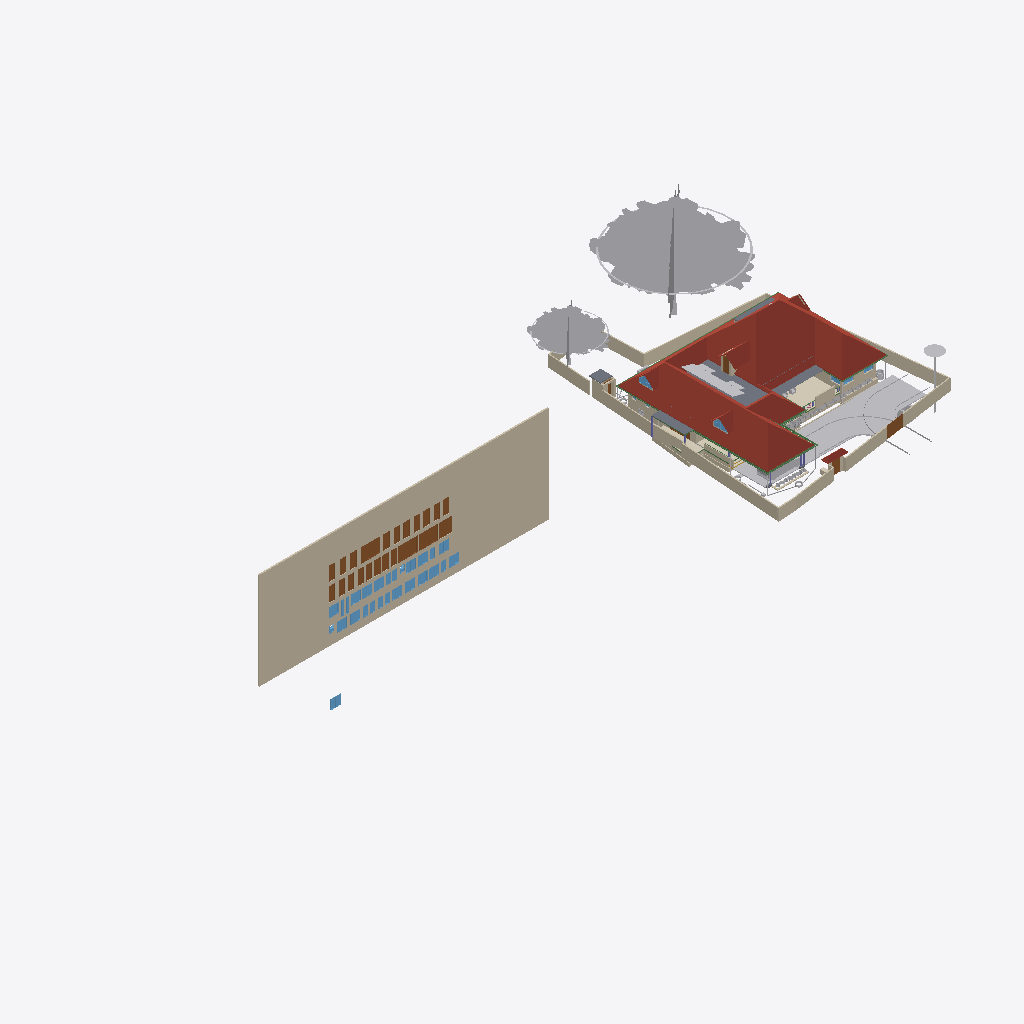
Isometric view of an IFC building model (IFC-SPF (STEP), schema IFC4X3, length unit metre), seen from the south-west, elements coloured by IFC class (only those large enough to see are counted): 39 walls (beige), 32 windows (light blue), 28 doors (brown), 24 other elements (light grey), 8 beams (green), 6 roofs (red-brown), 5 slabs (grey), 2 coverings (cream), 1 column (violet).
Extent 101.4 m × 45.8 m × 45.1 m (x, y, z). Storeys (10): GF at 0.00 m; 00 at 0.00 m; FFtop at 0.00 m; GFLintel at 0.00 m; FF at 0.00 m; Footing at 0.00 m; Verandah at 0.00 m; Plumbing at 0.00 m; schedule at 0.00 m; Electrical at 0.00 m. Elements (2634): 481 IfcSystemFurnitureElement, 462 IfcBuildingElementProxy, 293 IfcWall, 254 IfcBeam, 228 IfcCovering, 148 IfcSwitchingDevice, 86 IfcLightFixture, 80 IfcPipeSegment, 59 IfcFurniture, 56 IfcOutlet, 55 IfcGeographicElement, 54 IfcWindow.

HEADER;
FILE_DESCRIPTION(('ViewDefinition[DesignTransferView]'),'2;1');
FILE_NAME('Sreekesh.ifc','2026-06-08T10:35:24+05:30',(),(),'IfcOpenShell 0.8.5','Bonsai 0.8.5','Nobody');
FILE_SCHEMA(('IFC4X3'));
ENDSEC;
DATA;
#1=IFCPROJECT('0aPvmvJuf5owphcfiKWAsN',$,'My Project',$,$,$,$,(#14,#26),#9);
#30=IFCSITE('3jTVXq97zE2OZTfzZH9iYT',$,'My Site',$,$,#53,$,$,$,$,$,$,$,$);
#211744=IFCSITE('2pH2ecD1v9bgK8psTEcl$_',$,'Site',$,$,#547284,#211754,$,$,(8,52,49,300000),(76,38,36,300000),$,$,$);
#36=IFCBUILDING('3Bt1MypEf4fuqFfshm9kTs',$,'My Building',$,$,#59,$,$,$,$,$,$);
#333137=IFCBUILDING('2u05Cn$TD6OPdaLJzvNsxO',$,'GFWall',$,$,#507878,$,$,$,$,$,$);
#339211=IFCBUILDING('002Xt49mzDahM74jmffgUi',$,'GF-P',$,$,#507873,$,$,$,$,$,$);
#42=IFCBUILDINGSTOREY('3Yt8GBe1vE1Byt_$JKaQnQ',$,'GF',$,$,#509173,$,$,$,$);
#8023=IFCBUILDINGSTOREY('3LNq90aff4Xhn4xfthWyFx',$,'00',$,$,#8039,$,$,$,$);
#71986=IFCBUILDINGSTOREY('1ZF$IMkzjA5efl8XVVA8ry',$,'FFtop',$,$,#508468,$,$,$,$);
#72129=IFCBUILDINGSTOREY('1Nt2vvvNTB5u0X$NIke4ti',$,'GFLintel',$,$,#510858,$,$,$,$);
#83382=IFCBUILDINGSTOREY('2do7yjy$r1eOSN7_GxsK9f',$,'FF',$,$,#508248,$,$,$,$);
#301077=IFCBUILDINGSTOREY('1n3LFyF6X708Cvo1r86gbR',$,'Footing',$,$,#508478,$,$,$,$);
#360055=IFCBUILDINGSTOREY('2kU8qRmBnF7foRmD37T33I',$,'Verandah',$,$,#360071,$,$,$,$);
#367233=IFCBUILDINGSTOREY('3r39yX7tr10xAjP1zlM9FN',$,'Plumbing',$,$,#367249,$,$,$,$);
#436766=IFCBUILDINGSTOREY('2CUKbd$of0Yx1yz6tYDaJY',$,'schedule',$,$,#511718,$,$,$,$);
#442969=IFCBUILDINGSTOREY('0sffW$JV12jOzJZIPBAWvQ',$,'Electrical',$,$,#442985,$,$,$,$);
#436236=IFCWALL('0fO5bxiLf2rPrmsDIadgTP',$,'Wall',$,$,#511723,#436242,$,$);
#555419=IFCROOF('1Q4VQk1YHFF9Ikj7y4jhXy',$,'Main Roof',$,$,#555425,#555420,$,.GABLE_ROOF.);
#158109=IFCGEOGRAPHICELEMENT('1ICn9VC11DLu$jSeyjW6na',$,'GeographicElement',$,$,#159277,#158141,$,$);
#363541=IFCCOURSE('0hYJyXEsXANxqeScN2ddTn',$,'Course',$,$,#552989,#363556,$,$);
#158156=IFCGEOGRAPHICELEMENT('2JlHSkVhjCZPlJyc1W8A6K',$,'GeographicElement',$,$,#159282,#158188,$,$);
#285749=IFCWALL('23M4dZECv7RPP4RWKkyrhY',$,'Wall.082',$,$,#435018,#285760,$,$);
#65997=IFCWALL('1DC2$ngnnDR8Q9h6mAR0js',$,'Wall',$,$,#345521,#66003,$,$);
#222195=IFCWALL('2ixJvC9dH599amejUM2w6G',$,'Wall',$,$,#293165,#222215,$,$);
#66022=IFCWALL('2FUeR5sFb9uwjJGdeVWABU',$,'Wall',$,$,#431152,#66028,$,$);
#345031=IFCCOVERING('3RPlCoLTXEkg2LQ5VmhLHT',$,'Covering',$,$,#361378,#345042,$,$);
#5763=IFCSLAB('2k1_QIQ_vEheGYBKPFgtqG',$,'Slab',$,$,#508328,#5774,$,$);
#226167=IFCWALL('1JVywoPUH41xuuLQv_Mf23',$,'Wall.082',$,$,#434788,#226178,$,$);
#65878=IFCWALL('1RxXXtAKb3$uqm3spal5Ab',$,'Wall.049',$,$,#434824,#65884,$,$);
#110356=IFCWALL('3Jc2L501zCIf2lBfrewdbK',$,'Wall',$,$,#434868,#110367,$,$);
#345472=IFCWALL('0yhntx_XHBtOwqFxJIUy0e',$,'Wall.082',$,$,#345566,#345483,$,$);
#578743=IFCCOURSE('10JQwc8Rj1DhdDleds_4eD',$,'Course',$,$,#579139,#578764,$,$);
#219358=IFCROOF('2NvTBbesP9PgYEhMlxRBaG',$,'Roof',$,$,#508323,#219392,$,.GABLE_ROOF.);
#106476=IFCSLAB('3SWoLdiHLDExF96lrfPbJY',$,'Slab',$,$,#510868,#106487,$,$);
#285691=IFCWALL('3FXX66X1H7gQUhINB1ZqHj',$,'Wall.082',$,$,#434912,#285702,$,$);
#2872=IFCWALL('0VICnwrYLCM9IhHcjSiD9g',$,'Wall',$,$,#507923,#2879,$,$);
#106448=IFCSLAB('1GhnzeWbD1FR$mVw6S$mla',$,'Slab',$,$,#510863,#106464,$,$);
#470777=IFCDOOR('0t87$1_hz87gsqjjPaod5f',$,'Door',$,$,#471132,#474671,'20',2.09999990463257,1.20000004768372,$,$,$);
#146729=IFCVEHICLE('0zRPRsukT96P6cuFPGiKs1',$,'Vehicle',$,$,#189086,#146742,$,$);
#437505=IFCDOOR('3Vw79$mJ981wtZ4gjDcwpp',$,'Door',$,$,#441913,#474619,'04',2.09999990463257,1.20000004768372,$,$,$);
#470811=IFCDOOR('2sEs1R1lb5Jhf2YwHu_NhE',$,'Door',$,$,#471147,#474708,'21',2.09999990463257,1.20000004768372,$,$,$);
#532060=IFCGEOGRAPHICELEMENT('1VW7zlP9bBSxb2PxGzOpUg',$,'Theng','21ida, 65c',$,#532078,#532059,$,.VEGETATION.);
#3151=IFCWALL('2frHB1bR9FtP23RXamn7Ko',$,'Wall',$,$,#508018,#3162,$,$);
#447852=IFCWALL('0EZ9GCYTb6leSOQLswptQu',$,'Wall',$,$,#448349,#447872,$,$);
#109955=IFCWALL('0m53cJKujAOwiy8OxGf4Uf',$,'Wall',$,$,#434806,#109966,$,$);
#217997=IFCROOF('2hcpXsHbj3E8lTGOwf_Twb',$,'Roof',$,$,#508408,#218003,$,.GABLE_ROOF.);
#218560=IFCROOF('2C1nQ2OAXBdxxnXR0n9JKC',$,'Roof',$,$,#508313,#218594,$,.GABLE_ROOF.);
#116735=IFCDOOR('1dZUIR_mr60wAZddeiCYTI',$,'Door',$,$,#281598,#116767,$,1.79999995231628,3.0,$,$,$);
#590379=IFCCOVERING('2ZGsMYGazAchJobXoI0Ygv',$,'Covering',$,$,#590422,#590395,$,$);
#3520=IFCWALL('1kfIyPN_b4JPSDED46DDvv',$,'Wall',$,$,#507918,#3526,$,$);
#309185=IFCWALL('1RTxTTrCL8QeAofqzjoycv',$,'Wall',$,$,#508628,#309196,$,$);
#389139=IFCBEAM('38yYLt849AL9vMzuf_qlJY',$,'Beam',$,$,#511003,#389138,$,$);
#117585=IFCSLAB('00nkzVGuT6heoHGHN6WRGv',$,'Slab',$,$,#508418,#117596,$,$);
#219564=IFCSLAB('3MJkxlHa9Ayv5Szi0695pa',$,'Slab',$,$,#508473,#219578,$,$);
#110251=IFCROOF('2Ww7svPQzEgA_fCzhmYus_',$,'Roof',$,$,#363446,#110283,$,.HIP_ROOF.);
#117253=IFCWALL('2NQIKohcDAsQMbNSTdACJd',$,'Wall.049',$,$,#510658,#117264,$,$);
#206723=IFCBUILDINGELEMENTPROXY('2K1LMOkm11dBWSaNfDUHsX',$,'BuildingElementProxy',$,$,#531325,#206736,$,$);
#388788=IFCBEAM('0CBrXPli9CuuYJqAxGAoT2',$,'Beam',$,$,#510988,#388787,$,$);
#218717=IFCROOF('1hzKHTNaL00O8K0DSnXvur',$,'Roof',$,$,#508318,#218751,$,.GABLE_ROOF.);
#332304=IFCWALL('0ZmojOdCnDxP$iDjWVcZ2G',$,'Wall',$,$,#360087,#332324,$,$);
#72992=IFCWALL('0nKeLZCI54WeIG0cLfl1fW',$,'Wall',$,$,#368846,#73003,$,$);
#441361=IFCWINDOW('3rxiGfLv100Og8luFZP7ej',$,'Window',$,$,#511728,#441369,$,1.5,1.5499999523162842,$,$,$);
#388715=IFCBEAM('3jI7cp3YfEpe0vqGUIgXwj',$,'Beam',$,$,#510963,#388714,$,$);
#437450=IFCDOOR('37YLLyO1T0MRzd$WfncXke',$,'Door',$,$,#441748,#469917,'03',2.09999990463257,1.20000004768372,$,$,$);
#440168=IFCDOOR('05ygje8oDCM8k$DCM_FIgq',$,'Door',$,$,#471102,#468448,'18',2.09999990463257,1.20000004768372,$,$,$);
#438103=IFCDOOR('1W4kbGnrf4BviYzt90euy7',$,'Door',$,$,#470165,#470128,'05',2.09999990463257,1.20000004768372,$,$,$);
#438650=IFCDOOR('3J6pX7wADBiwY7pVd53n9u',$,'Door',$,$,#441928,#470206,'07',2.09999990463257,1.20000004768372,$,$,$);
#438848=IFCDOOR('2HPJSE6uf7U8CSmEi_m1ZG',$,'Door',$,$,#441853,#470236,'09',2.09999990463257,1.20000004768372,$,$,$);
#440030=IFCDOOR('3KL$NcU1T879eGRiUWCmhA',$,'Door',$,$,#471117,#470457,'17',2.09999990463257,1.20000004768372,$,$,$);
#470845=IFCDOOR('0EBcwWEG1BLfBC_Rm2jIl2',$,'Door',$,$,#471162,#471221,'47',2.09999990463257,1.20000004768372,$,$,$);
#189522=IFCBUILDINGELEMENTPROXY('2fyH_FbBX1$e0RliKTBWRO',$,'BuildingElementProxy',$,$,#531320,#189554,$,$);
#472356=IFCWINDOW('0ryRUBqR17Fvdx1isygBpA',$,'Window',$,$,#472418,#472378,'25',1.29999995231628,1.54999995231628,$,$,$);
#472419=IFCWINDOW('0GCLM9tzbEz8ByjWX9sRRM',$,'Window',$,$,#472473,#472433,'26',1.29999995231628,1.54999995231628,$,$,$);
#473039=IFCWINDOW('3I0jIeasz9bPnd$EPsjU7w',$,'Window',$,$,#473758,#473053,'34',1.29999995231628,1.54999995231628,$,$,$);
#473132=IFCWINDOW('0ewWO9aRTEiu2DgmtsmmdL',$,'Window',$,$,#473186,#473146,'36',1.29999995231628,1.54999995231628,$,$,$);
#473534=IFCWINDOW('11Ns6xH_X2POblD9oamnOW',$,'Window',$,$,#473588,#473548,'43',1.29999995231628,1.54999995231628,$,$,$);
#473644=IFCWINDOW('0qPJyvNrnBPOwoE6u111LD',$,'Window',$,$,#473768,#473658,'45',1.29999995231628,1.54999995231628,$,$,$);
#473774=IFCWINDOW('0z6Mla7555BeT2xgOSIEjn',$,'Window',$,$,#473828,#473788,'47',1.29999995231628,1.54999995231628,$,$,$);
#441389=IFCWINDOW('1uIrQzLwb0FBf4o$gkmCiN',$,'Window',$,$,#442003,#472145,'22',1.29999995231628,1.54999995231628,$,$,$);
#472474=IFCWINDOW('1MxAzrC09ESQOos8fKjYKU',$,'Window',$,$,#472528,#472488,'27',1.29999995231628,1.54999995231628,$,$,$);
#472861=IFCWINDOW('3UJpKkISXCVxpeMHT8_AWt',$,'Window',$,$,#511733,#472875,'31',1.29999995231628,1.54999995231628,$,$,$);
#472929=IFCWINDOW('3ZxmguW$r6rgD8U6rsHeov',$,'Window',$,$,#473033,#472943,'32',1.29999995231628,1.54999995231628,$,$,$);
#473187=IFCWINDOW('2n3dOUsTbEjAw1t_1b0qHk',$,'Window',$,$,#473241,#473201,'37',1.29999995231628,1.54999995231628,$,$,$);
#473479=IFCWINDOW('28ovQprHX7H9ZCBnrN8ydw',$,'Window',$,$,#473533,#473493,'42',1.29999995231628,1.54999995231628,$,$,$);
#473589=IFCWINDOW('1lZG8N2onCAgw6Wp2oBrNS',$,'Window',$,$,#473643,#473603,'44',1.29999995231628,1.54999995231628,$,$,$);
#116971=IFCWALL('08FBn4OWj7ogBqhIhITLuq',$,'Wall.049',$,$,#510673,#116982,$,$);
#439176=IFCDOOR('1NZwsCyRPA_Rvuq6ikN8ou',$,'Door',$,$,#441943,#470277,'11',2.09999990463257,1.20000004768372,$,$,$);
#439604=IFCDOOR('0QS2XabDX52xoB56jEdYKn',$,'Door',$,$,#441868,#470307,'12',2.09999990463257,1.20000004768372,$,$,$);
#439877=IFCDOOR('1ohfLK289CGQgvLo23Ub_B',$,'Door',$,$,#441793,#470397,'15',2.09999990463257,1.20000004768372,$,$,$);
#146896=IFCDOOR('233Y4LKh93tgjzr0JDxIFw',$,'Door',$,$,#348594,#468928,$,2.09999990463257,1.20000004768372,$,$,$);
#438749=IFCDOOR('0$8DVY4oP3JO_c4OhxM5aR',$,'Door',$,$,#441838,#469108,'08',2.09999990463257,1.20000004768372,$,$,$);
#438910=IFCDOOR('2_EdLDw6f7cw9b3egCOt52',$,'Door',$,$,#441778,#469244,'10',2.09999990463257,1.20000004768372,$,$,$);
#436799=IFCDOOR('0XlfQQ3kH9bQ4xqE2F$NJd',$,'Door',$,$,#469873,#469836,'01',2.09999990463257,1.20000004768372,$,$,$);
#437395=IFCDOOR('2VOTDILfv12gFz9g4dV8WW',$,'Door',$,$,#441733,#469884,'02',2.09999990463257,1.20000004768372,$,$,$);
#438349=IFCDOOR('2bR2Lz4dfAH9NgHBO7V5eF',$,'Door',$,$,#441823,#470176,'06',2.09999990463257,1.20000004768372,$,$,$);
#439712=IFCDOOR('1r8n9ueob9YhwGM$AZbf6r',$,'Door',$,$,#441958,#470337,'13',2.09999990463257,1.20000004768372,$,$,$);
#439815=IFCDOOR('2VNwutCjrDBfJLcvmkUCbO',$,'Door',$,$,#441883,#470367,'14',2.09999990463257,1.20000004768372,$,$,$);
#439989=IFCDOOR('0D4N6xcBrEcv7IQhny9OtU',$,'Door',$,$,#471087,#470427,'16',2.09999990463257,1.20000004768372,$,$,$);
#440204=IFCDOOR('0HjACDWSL4vgj3$kRw90ep',$,'Door',$,$,#471072,#470496,'19',2.09999990463257,1.20000004768372,$,$,$);
#470879=IFCDOOR('3uBzIOBwv9KRz8nGRgS45n',$,'Door',$,$,#471177,#471251,'48',2.09999990463257,1.20000004768372,$,$,$);
#328429=IFCWALL('2kbqNKfzvEQ9JHWg3KnlRz',$,'Wall',$,$,#360107,#328449,$,$);
#111610=IFCDOOR('0JnVCEbZ93QxaghwOdNV45',$,'Door',$,$,#222491,#363404,$,2.09999990463257,1.20000004768372,$,$,$);
#578551=IFCWALL('3M_0KDf$P8_e6nv0RxeMA_',$,'Wall',$,$,#578974,#578571,$,$);
#327474=IFCWALL('2U4iGMjzz8RwTIGrH2ENgx',$,'Wall',$,$,#360262,#327494,$,$);
#357747=IFCWINDOW('0unPHkQknB1wc7pxPHjPGP',$,'Window',$,$,#508403,#357760,$,$,$,$,$,$);
#218541=IFCWINDOW('21qcPfDRT2hPC8Z6tF6XzK',$,'Window',$,$,#508308,#218554,$,$,$,$,$,$);
#101757=IFCWALL('3Re5U6AfH5hRjhCU8HzlUQ',$,'Wall',$,$,#149415,#101777,$,$);
#388576=IFCBEAM('2yIyVaMgz8tR0CuDvbao9K',$,'Beam',$,$,#510968,#388575,$,$);
#106524=IFCSOLARDEVICE('3S6vjv$5jE1uGxlQ_RICMy',$,'SolarDevice',$,$,#508253,#106556,$,$);
#106615=IFCSOLARDEVICE('0CbIHREHr2w9gh5lx0_n0D',$,'SolarDevice',$,$,#508273,#106632,$,$);
#106669=IFCSOLARDEVICE('3CH4PS5oz4_xvHOpIILxvJ',$,'SolarDevice',$,$,#508288,#106686,$,$);
#106579=IFCSOLARDEVICE('1xWH0eIEnB$BgsSW0yRufF',$,'SolarDevice',$,$,#508263,#106596,$,$);
#106597=IFCSOLARDEVICE('1JeFrLyoz5IhCtXWc_EtwE',$,'SolarDevice',$,$,#508268,#106614,$,$);
#106895=IFCSOLARDEVICE('3hGn0pNNz3NwRu5qnQ1KkQ',$,'SolarDevice',$,$,#508293,#106912,$,$);
#106913=IFCSOLARDEVICE('3N6FBuwFX6eRZQfWUTehiA',$,'SolarDevice',$,$,#508298,#106930,$,$);
#106561=IFCSOLARDEVICE('2N7C3uFTr0ovBcfJ26O6Lk',$,'SolarDevice',$,$,#508258,#106578,$,$);
#106651=IFCSOLARDEVICE('3GkHrXcpz9luFJaFckT4XJ',$,'SolarDevice',$,$,#508283,#106668,$,$);
#106633=IFCSOLARDEVICE('3nYAYQFdT0Hu3774nkbnMA',$,'SolarDevice',$,$,#508278,#106650,$,$);
#455969=IFCWALL('10vr2jrxH5u9xDp2P5Tk9Y',$,'Wall',$,$,#509053,#455989,$,$);
#388934=IFCBEAM('02028txQrArOf6QyRmi8S_',$,'Beam',$,$,#510993,#388933,$,$);
#388502=IFCBEAM('35uj72bWH5VeeE5oLL9s_t',$,'Beam',$,$,#510958,#388501,$,$);
#65947=IFCWALL('08s$eE7qfC1vtHJbeTdsNK',$,'Wall',$,$,#434943,#65953,$,$);
#389073=IFCBEAM('1SW1UMPTn6IukCzEsXMMce',$,'Beam',$,$,#510998,#389072,$,$);
#473242=IFCWINDOW('1gX6TXdPf9AO4DNYBx2gS1',$,'Window',$,$,#528392,#473278,'38',1.29999995231628,1.54999995231628,$,$,$);
#472633=IFCWINDOW('0Zl2gE8_586PvBdKooVPGr',$,'Window',$,$,#472761,#472691,'29',1.29999995231628,1.54999995231628,$,$,$);
#473319=IFCWINDOW('1zR4pmTQH9$B7C01p1Qh6Y',$,'Window',$,$,#473373,#473333,'39',1.29999995231628,1.54999995231628,$,$,$);
#473374=IFCWINDOW('2BTWCkad52rRnR2lhAJRnt',$,'Window',$,$,#473428,#473388,'40',1.29999995231628,1.54999995231628,$,$,$);
#473429=IFCWINDOW('2dzOHbFk98Zx2bSaCiLBYU',$,'Window',$,$,#473698,#473443,'41',1.29999995231628,1.54999995231628,$,$,$);
#473699=IFCWINDOW('2YOiOVaET4gOMuWXCG8Xoa',$,'Window',$,$,#473773,#473713,'46',1.29999995231628,1.54999995231628,$,$,$);
#414475=IFCWASTETERMINAL('1uBGk1gxzE9hTrqFRynQQB',$,'WasteTerminal',$,$,#532354,#530474,$,$);
#472529=IFCWINDOW('1T4xVqsNn09Q7QANEos0xY',$,'Window',$,$,#472632,#472587,'28',1.29999995231628,1.54999995231628,$,$,$);
#472979=IFCWINDOW('2zT7vXKsv2yOLSfm2klIRE',$,'Window',$,$,#473038,#472993,'33',1.29999995231628,1.54999995231628,$,$,$);
#110674=IFCWALL('1a_hfYQo5DRgtEum677ZGl',$,'Wall',$,$,#292365,#110685,$,$);
#329035=IFCWALL('2$n50xrj53zPnnhI4Jq0HX',$,'Wall',$,$,#360082,#329055,$,$);
#472315=IFCWINDOW('0x22XexIv8lx4ALyuFep0N',$,'Window',$,$,#472355,#472329,'24',1.29999995231628,1.54999995231628,$,$,$);
#472233=IFCWINDOW('2o4E9pPUr5tvLXhqGsnN5n',$,'Window',$,$,#472314,#472270,'23',1.29999995231628,1.54999995231628,$,$,$);
#111126=IFCWALL('11fiDOfq54uheWI4ur$p_M',$,'Wall',$,$,#292347,#111137,$,$);
#4009=IFCWALL('2lHSG51rHEfeNsY_Rnf304',$,'Wall',$,$,#507888,#4020,$,$);
#26789=IFCDOOR('3HF$fS8tX7kw4y81dHWRkr',$,'Door',$,$,#496618,#514869,'04',2.25,3.0,$,$,$);
#226380=IFCCOLUMN('1sDYwOA5r3nwjHRU7tM1Mo',$,'Column',$,$,#509863,#226391,$,$);
#117002=IFCWALL('2_YAAq8JL4QhCYm3Y6yZZ5',$,'Wall.049',$,$,#510663,#117013,$,$);
#455733=IFCWALL('1_lkS15SzFbRpeNiLwhyGU',$,'Wall',$,$,#508943,#455753,$,$);
#102201=IFCWALL('1d8KAB1ef84Bs8SUdT2bKV',$,'Wall',$,$,#508348,#102212,$,$);
#117669=IFCDOOR('1Oy85YKxL61PqzyfMMUgcU',$,'Door',$,$,#498586,#469078,$,2.09999990463257,1.0,$,$,$);
#497623=IFCWASTETERMINAL('34NU5aFADBEgYRsNmq3pIl',$,'WasteTerminal',$,$,#532147,#531165,$,$);
#332235=IFCWALL('0WW$1fAGf3sAubsqiDgRRp',$,'Wall',$,$,#360287,#332255,$,$);
#587257=IFCFURNITURE('1m1IDkbbj7A8mHpTp2TFr1',$,'Furniture',$,$,#587627,#587270,$,$);
#102232=IFCWALL('3BbLnMq0r7ivvaULYjF4Vv',$,'Wall',$,$,#508353,#102243,$,$);
#432857=IFCWASTETERMINAL('291ZfaJMX2QgzA0yx6Dgbh',$,'WasteTerminal',$,$,#433019,#531734,$,$);
#29270=IFCWINDOW('3GxmHADO1DPPnexShW0xza',$,'Window',$,$,#616607,#99898,'44',1.5,1.5499999523162842,$,$,$);
#472762=IFCWINDOW('1GHGaSiXnFWuxMJhhdjlFz',$,'Window',$,$,#472860,#472799,'30',1.29999995231628,1.54999995231628,$,$,$);
#24945=IFCWINDOW('0pIOr8Fwn768Q5gngNrD$h',$,'Window',$,$,#616592,#99803,'43',1.5,1.5499999523162842,$,.DOUBLE_PANEL_VERTICAL.,$);
#99476=IFCWINDOW('0bWf0UbSH5vA18P2wXez2A',$,'Window',$,$,#616577,#99508,'42',1.5,1.5499999523162842,$,.DOUBLE_PANEL_VERTICAL.,$);
#473089=IFCWINDOW('1_tLJRJAbCSei9XUsefKNp',$,'Window',$,$,#473763,#473103,'35',1.29999995231628,1.54999995231628,$,$,$);
#628867=IFCWALL('1SfA8Ins5BdBp_BmrW5FTJ',$,'Wall',$,$,#629105,#628887,$,$);
#332339=IFCWALL('06RbKfkVLAig0EUUJcdLY6',$,'Wall',$,$,#360122,#332359,$,$);
#327285=IFCWALL('1vo4h6gUf99v7g_hI2dwLe',$,'Wall',$,$,#360257,#327305,$,$);
#414527=IFCWASTETERMINAL('0v1hqfc$r1$wf5R2fPkqwY',$,'WasteTerminal',$,$,#532285,#530579,$,$);
#49227=IFCBEAM('2GaElzDELAMf9uZ0HgoOwe',$,'Beam',$,$,#509803,#49238,$,$);
#329144=IFCWALL('0XJHmtTfD6sBELqtXy9e2a',$,'Wall',$,$,#360132,#329164,$,$);
#432880=IFCPIPESEGMENT('1rGfJt_$zAiun9MWrboOHJ',$,'PipeSegment',$,$,#433260,#432914,$,.FLEXIBLESEGMENT.);
ENDSEC;
